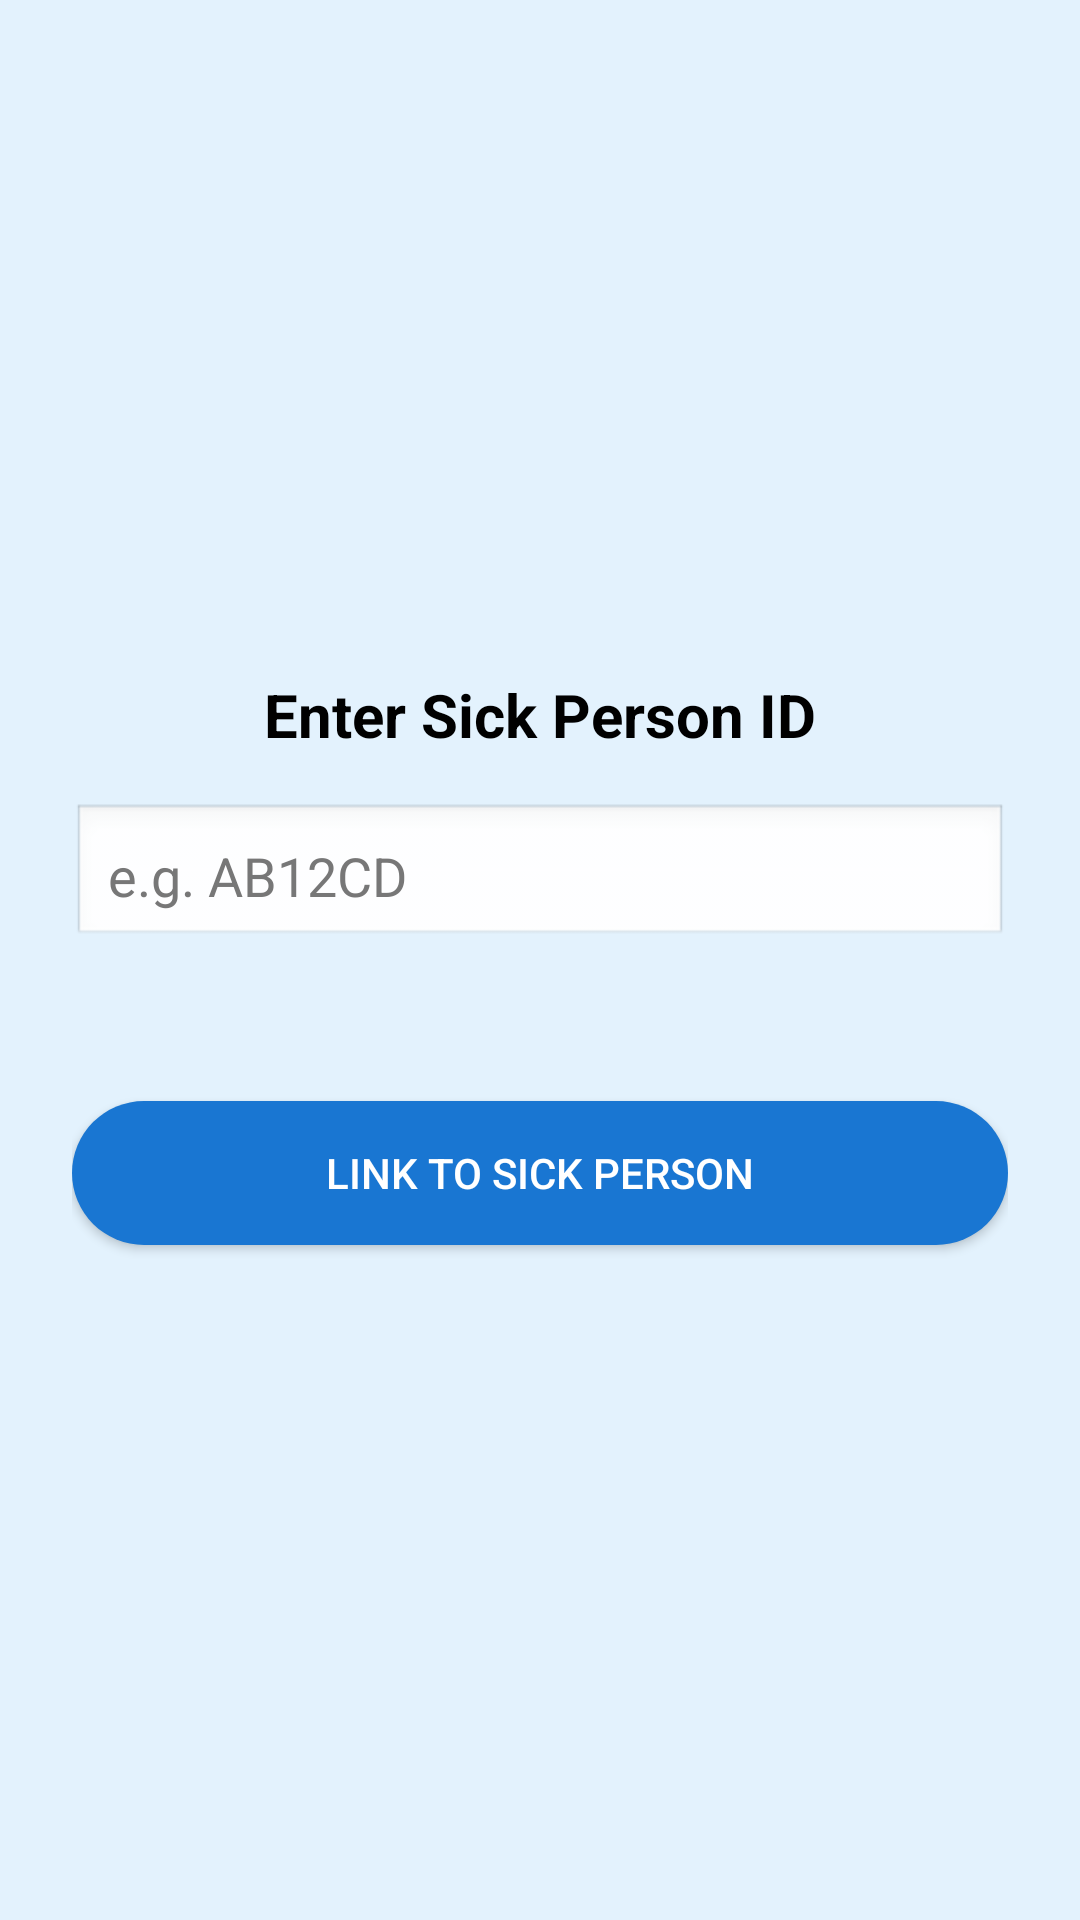

Write the Android layout XML for this screen, with the resource values it uses.
<!-- AndroidManifest.xml: application theme Theme.MaterialComponents.DayNight.NoActionBar -->
<!-- res/layout/activity_guardian_setup.xml -->
<?xml version="1.0" encoding="utf-8"?>
<LinearLayout xmlns:android="http://schemas.android.com/apk/res/android"
    android:layout_width="match_parent"
    android:layout_height="match_parent"
    android:orientation="vertical"
    android:padding="24dp"
    android:gravity="center"
    android:background="#E3F2FD">

    <TextView
        android:layout_width="wrap_content"
        android:layout_height="wrap_content"
        android:text="Enter Sick Person ID"
        android:textColor="#000000"
        android:textSize="20sp"
        android:textStyle="bold"
        android:layout_marginBottom="16dp"/>

    <EditText
        android:id="@+id/input_sick_id"
        android:layout_width="match_parent"
        android:layout_height="wrap_content"
        android:hint="e.g. AB12CD"
        android:textColor="#000000"
        android:textColorHint="#777777"
        android:background="@android:drawable/edit_text"
        android:padding="12dp"
        android:layout_marginBottom="16dp"/>

    <TextView
        android:id="@+id/guardian_status"
        android:layout_width="match_parent"
        android:layout_height="wrap_content"
        android:text=""
        android:textColor="#000000"
        android:textSize="14sp"
        android:layout_marginBottom="16dp"/>

    <Button
        android:id="@+id/btn_link"
        android:layout_width="match_parent"
        android:layout_height="wrap_content"
        android:text="Link to sick person"
        android:background="@drawable/rounded_button_blue"
        android:textColor="@android:color/white"/>
</LinearLayout>
<!-- resources referenced by this layout -->
<resources>
  <!-- drawable rounded_button_blue (drawable) -->
  <?xml version="1.0" encoding="utf-8"?>
  <shape xmlns:android="http://schemas.android.com/apk/res/android"
      android:shape="rectangle">
      <solid android:color="#1976D2"/>
      <corners android:radius="25dp"/>
      <padding
          android:left="16dp"
          android:right="16dp"
          android:top="10dp"
          android:bottom="10dp"/>
  </shape>
</resources>
